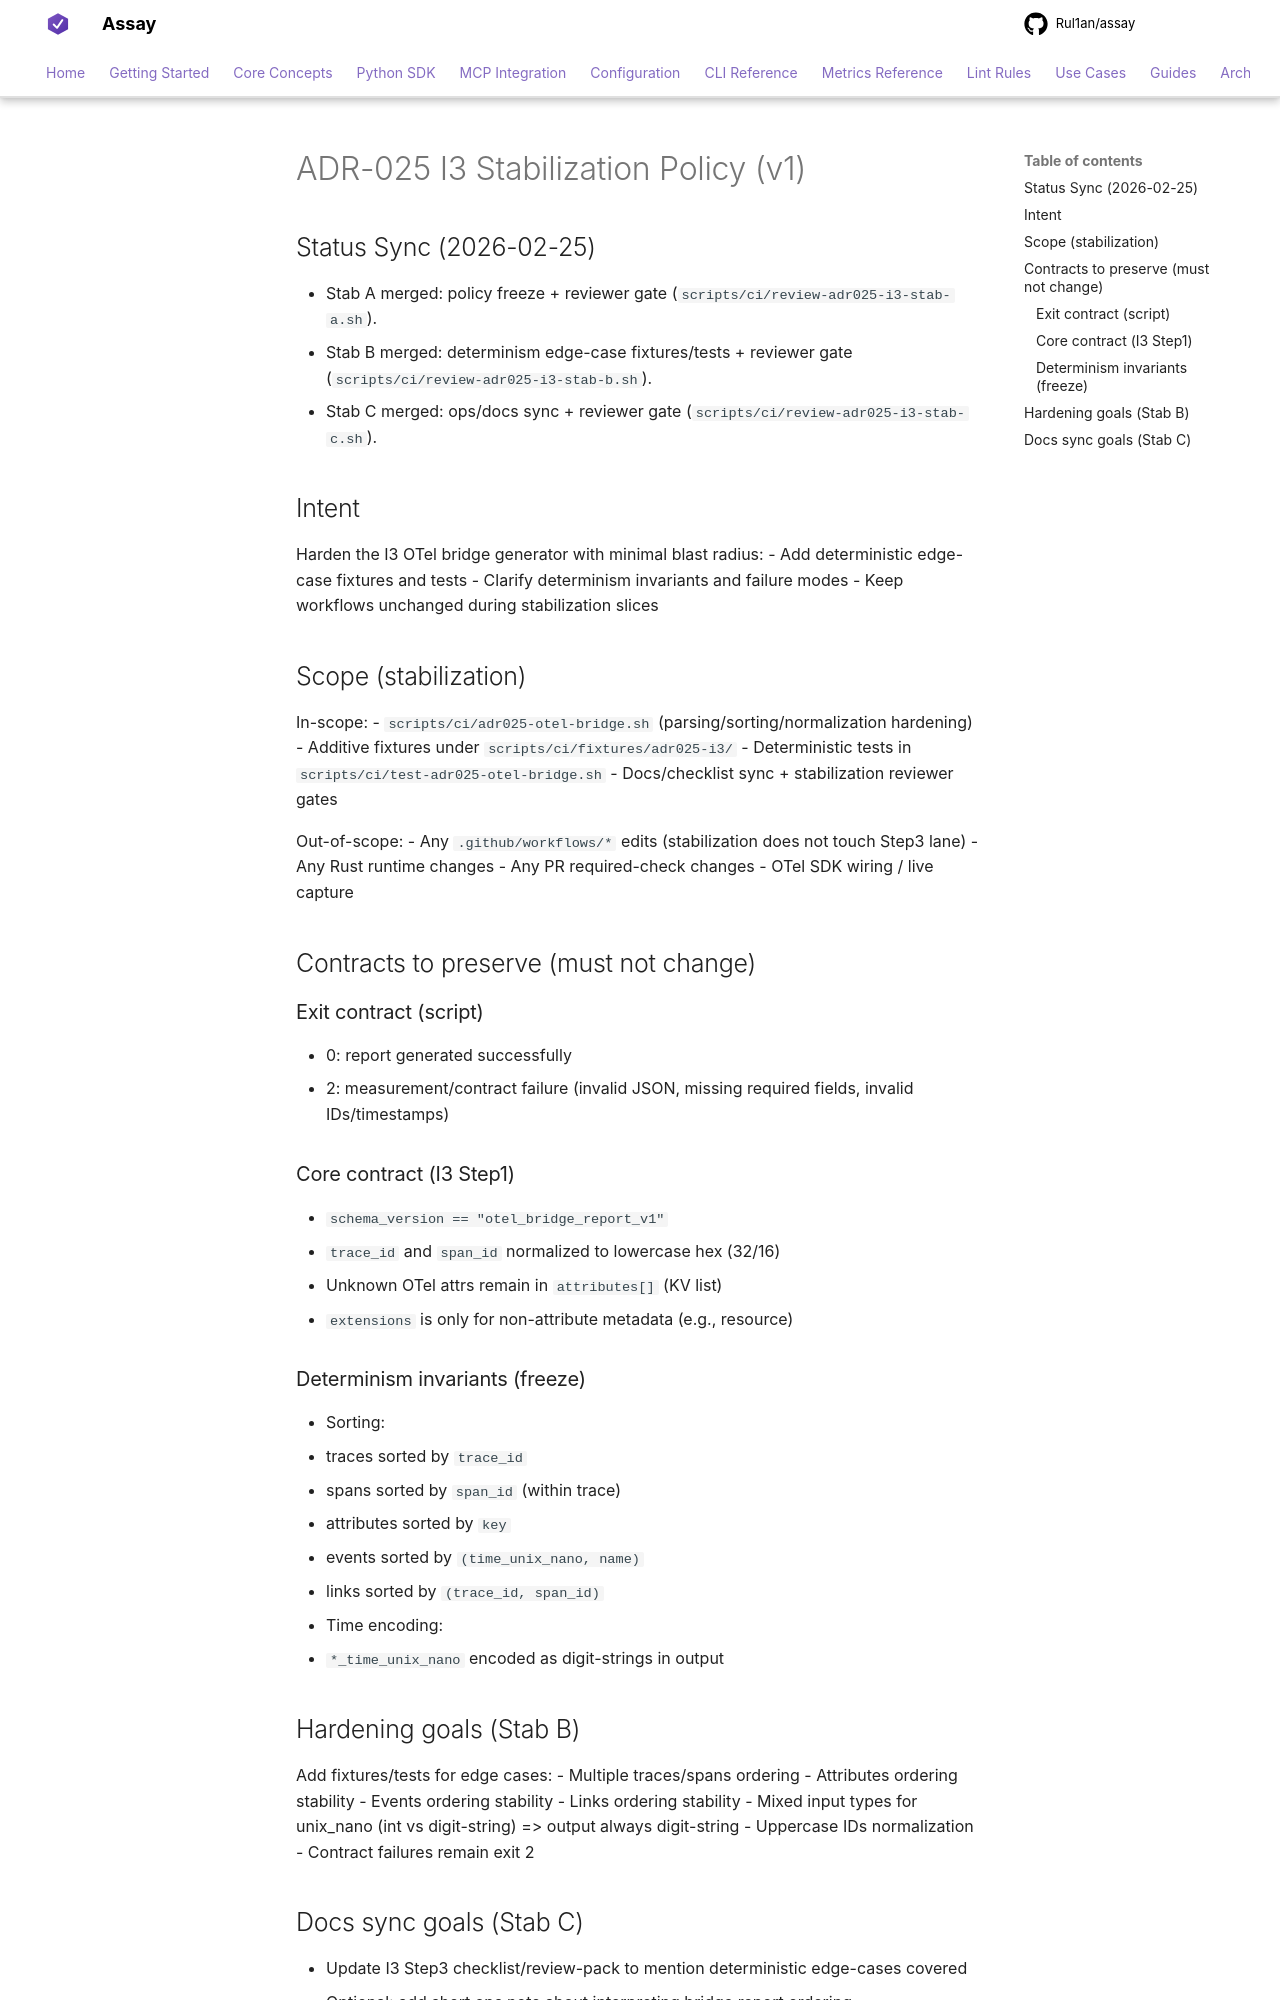

repository: Rul1an/assay · page: architecture/ADR-025-I3-STABILIZATION-POLICY/index.html · generator: mkdocs

# ADR-025 I3 Stabilization Policy (v1)

## Status Sync (2026-02-25)
- Stab A merged: policy freeze + reviewer gate (`scripts/ci/review-adr025-i3-stab-a.sh`).
- Stab B merged: determinism edge-case fixtures/tests + reviewer gate (`scripts/ci/review-adr025-i3-stab-b.sh`).
- Stab C merged: ops/docs sync + reviewer gate (`scripts/ci/review-adr025-i3-stab-c.sh`).

## Intent
Harden the I3 OTel bridge generator with minimal blast radius:
- Add deterministic edge-case fixtures and tests
- Clarify determinism invariants and failure modes
- Keep workflows unchanged during stabilization slices

## Scope (stabilization)
In-scope:
- `scripts/ci/adr025-otel-bridge.sh` (parsing/sorting/normalization hardening)
- Additive fixtures under `scripts/ci/fixtures/adr025-i3/`
- Deterministic tests in `scripts/ci/test-adr025-otel-bridge.sh`
- Docs/checklist sync + stabilization reviewer gates

Out-of-scope:
- Any `.github/workflows/*` edits (stabilization does not touch Step3 lane)
- Any Rust runtime changes
- Any PR required-check changes
- OTel SDK wiring / live capture

## Contracts to preserve (must not change)
### Exit contract (script)
- 0: report generated successfully
- 2: measurement/contract failure (invalid JSON, missing required fields, invalid IDs/timestamps)

### Core contract (I3 Step1)
- `schema_version == "otel_bridge_report_v1"`
- `trace_id` and `span_id` normalized to lowercase hex (32/16)
- Unknown OTel attrs remain in `attributes[]` (KV list)
- `extensions` is only for non-attribute metadata (e.g., resource)

### Determinism invariants (freeze)
- Sorting:
  - traces sorted by `trace_id`
  - spans sorted by `span_id` (within trace)
  - attributes sorted by `key`
  - events sorted by `(time_unix_nano, name)`
  - links sorted by `(trace_id, span_id)`
- Time encoding:
  - `*_time_unix_nano` encoded as digit-strings in output

## Hardening goals (Stab B)
Add fixtures/tests for edge cases:
- Multiple traces/spans ordering
- Attributes ordering stability
- Events ordering stability
- Links ordering stability
- Mixed input types for unix_nano (int vs digit-string) => output always digit-string
- Uppercase IDs normalization
- Contract failures remain exit 2
